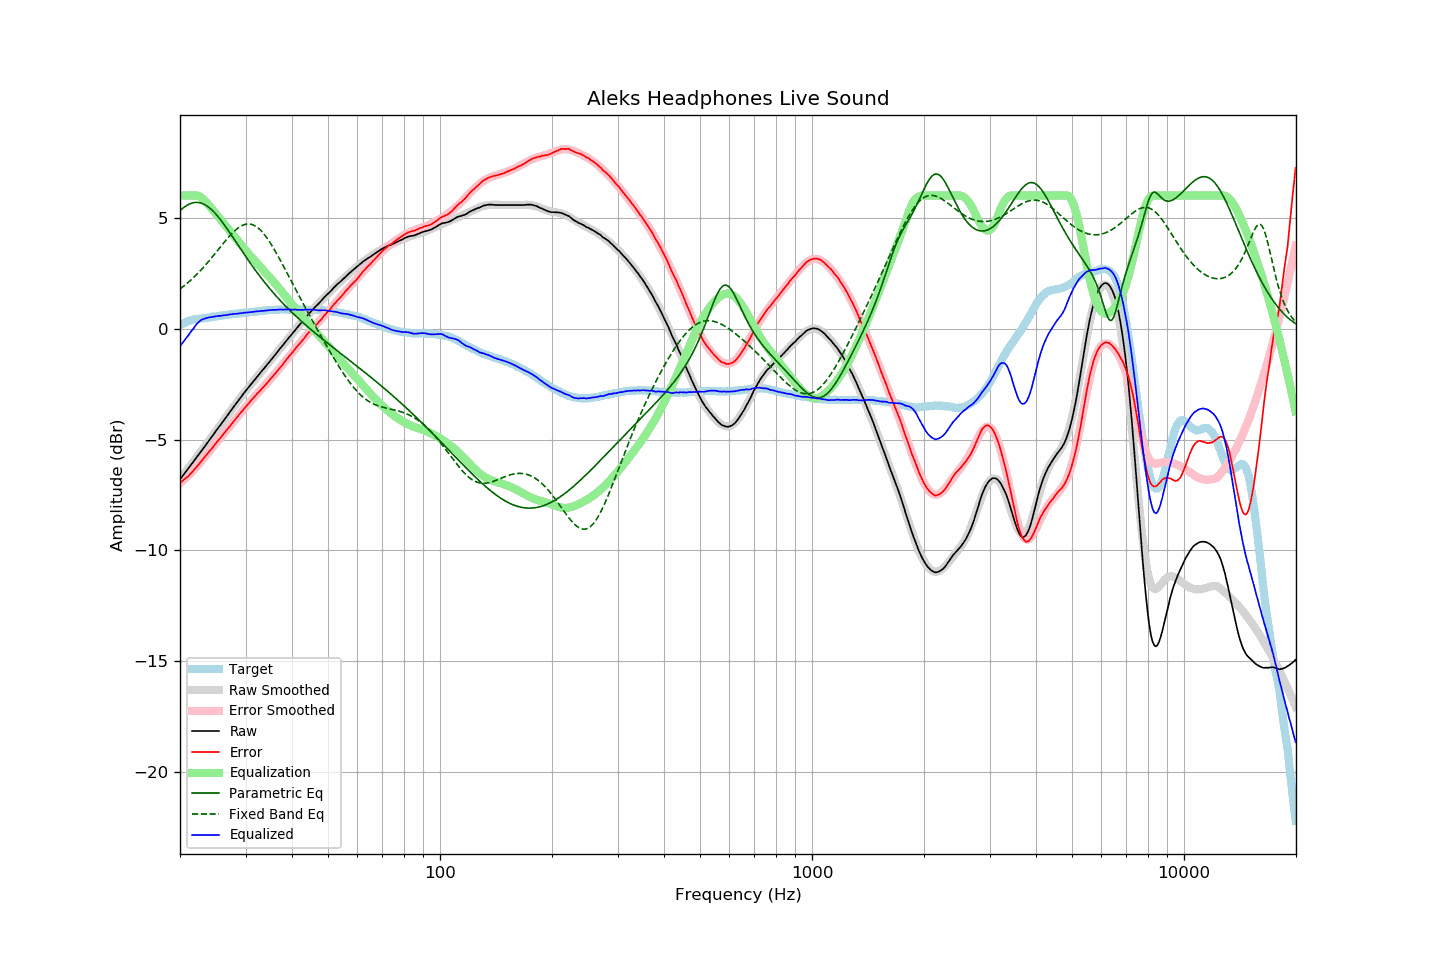

Data behind this chart, as committed beside it:
frequency, raw, error, smoothed, error_smoothed, equalization, parametric_eq, fixed_band_eq, equalized_raw, equalized_smoothed, target
20.00, -6.79, -6.95, -6.80, -6.97, 6.00, 5.32, 1.79, -0.79, -0.80, 0.15
20.20, -6.70, -6.90, -6.70, -6.91, 6.00, 5.38, 1.84, -0.70, -0.70, 0.19
20.40, -6.60, -6.83, -6.61, -6.84, 6.00, 5.44, 1.90, -0.60, -0.61, 0.23
20.61, -6.51, -6.78, -6.51, -6.78, 6.00, 5.49, 1.95, -0.51, -0.51, 0.26
20.81, -6.41, -6.71, -6.41, -6.71, 6.00, 5.54, 2.01, -0.41, -0.41, 0.30
21.02, -6.32, -6.66, -6.32, -6.64, 6.00, 5.58, 2.08, -0.32, -0.32, 0.34
21.23, -6.22, -6.58, -6.22, -6.56, 6.00, 5.62, 2.14, -0.22, -0.22, 0.36
21.44, -6.12, -6.50, -6.13, -6.49, 6.00, 5.65, 2.20, -0.12, -0.13, 0.38
21.66, -6.03, -6.43, -6.03, -6.41, 6.00, 5.67, 2.27, -0.03, -0.03, 0.40
21.87, -5.93, -6.34, -5.93, -6.34, 6.00, 5.68, 2.34, 0.07, 0.07, 0.41
22.09, -5.83, -6.26, -5.84, -6.26, 6.00, 5.69, 2.41, 0.17, 0.16, 0.43
22.31, -5.73, -6.17, -5.74, -6.18, 5.99, 5.69, 2.48, 0.26, 0.25, 0.44
22.54, -5.64, -6.09, -5.64, -6.09, 5.96, 5.68, 2.56, 0.32, 0.32, 0.45
22.76, -5.54, -6.00, -5.54, -6.00, 5.92, 5.66, 2.64, 0.38, 0.37, 0.46
22.99, -5.44, -5.90, -5.45, -5.91, 5.86, 5.63, 2.71, 0.42, 0.42, 0.46
23.22, -5.35, -5.82, -5.35, -5.82, 5.79, 5.60, 2.79, 0.44, 0.45, 0.47
23.45, -5.25, -5.73, -5.25, -5.73, 5.72, 5.56, 2.88, 0.47, 0.47, 0.48
23.69, -5.15, -5.64, -5.15, -5.65, 5.64, 5.52, 2.96, 0.49, 0.49, 0.49
23.92, -5.05, -5.55, -5.05, -5.56, 5.56, 5.46, 3.05, 0.51, 0.51, 0.50
24.16, -4.95, -5.47, -4.95, -5.47, 5.47, 5.40, 3.13, 0.52, 0.51, 0.52
24.40, -4.85, -5.39, -4.85, -5.38, 5.38, 5.33, 3.22, 0.53, 0.52, 0.54
24.65, -4.75, -5.29, -4.76, -5.29, 5.29, 5.26, 3.31, 0.54, 0.53, 0.54
24.89, -4.65, -5.20, -4.66, -5.20, 5.20, 5.18, 3.40, 0.55, 0.55, 0.55
25.14, -4.55, -5.11, -4.56, -5.11, 5.11, 5.10, 3.49, 0.56, 0.56, 0.56
25.39, -4.45, -5.02, -4.46, -5.02, 5.02, 5.02, 3.58, 0.57, 0.57, 0.57
25.65, -4.36, -4.95, -4.36, -4.94, 4.94, 4.92, 3.67, 0.57, 0.58, 0.58
25.91, -4.26, -4.85, -4.26, -4.85, 4.85, 4.83, 3.76, 0.58, 0.59, 0.58
26.16, -4.16, -4.75, -4.16, -4.76, 4.76, 4.73, 3.85, 0.60, 0.60, 0.59
26.43, -4.06, -4.67, -4.06, -4.67, 4.67, 4.63, 3.93, 0.60, 0.61, 0.60
26.69, -3.96, -4.58, -3.96, -4.58, 4.58, 4.53, 4.02, 0.62, 0.62, 0.61
26.96, -3.86, -4.50, -3.86, -4.49, 4.49, 4.42, 4.10, 0.62, 0.63, 0.63
27.23, -3.76, -4.40, -3.76, -4.40, 4.40, 4.32, 4.19, 0.63, 0.63, 0.64
27.50, -3.66, -4.31, -3.66, -4.31, 4.31, 4.21, 4.26, 0.65, 0.64, 0.65
27.77, -3.56, -4.21, -3.57, -4.22, 4.22, 4.10, 4.34, 0.66, 0.65, 0.65
28.05, -3.46, -4.13, -3.47, -4.13, 4.13, 3.99, 4.40, 0.67, 0.66, 0.67
28.33, -3.37, -4.04, -3.37, -4.04, 4.04, 3.89, 4.47, 0.67, 0.67, 0.67
28.62, -3.27, -3.95, -3.27, -3.95, 3.95, 3.78, 4.53, 0.68, 0.68, 0.68
28.90, -3.17, -3.86, -3.18, -3.86, 3.86, 3.67, 4.58, 0.69, 0.69, 0.69
29.19, -3.08, -3.77, -3.08, -3.78, 3.78, 3.56, 4.62, 0.69, 0.70, 0.69
29.48, -2.98, -3.70, -2.98, -3.69, 3.69, 3.45, 4.66, 0.71, 0.70, 0.71
29.78, -2.88, -3.60, -2.89, -3.60, 3.60, 3.34, 4.68, 0.72, 0.71, 0.71
30.08, -2.79, -3.52, -2.80, -3.51, 3.51, 3.24, 4.70, 0.72, 0.72, 0.72
30.38, -2.70, -3.43, -2.70, -3.43, 3.43, 3.13, 4.71, 0.73, 0.73, 0.72
30.68, -2.61, -3.35, -2.61, -3.35, 3.35, 3.03, 4.71, 0.73, 0.73, 0.74
30.99, -2.52, -3.26, -2.52, -3.26, 3.26, 2.92, 4.70, 0.74, 0.74, 0.74
31.30, -2.43, -3.18, -2.43, -3.18, 3.18, 2.82, 4.68, 0.75, 0.75, 0.75
31.61, -2.34, -3.10, -2.34, -3.10, 3.10, 2.72, 4.65, 0.76, 0.76, 0.76
31.93, -2.25, -3.02, -2.26, -3.02, 3.02, 2.62, 4.62, 0.77, 0.77, 0.76
32.24, -2.16, -2.93, -2.17, -2.94, 2.94, 2.52, 4.57, 0.78, 0.77, 0.76
32.57, -2.08, -2.87, -2.08, -2.86, 2.86, 2.42, 4.51, 0.78, 0.78, 0.78
32.89, -1.99, -2.78, -1.99, -2.78, 2.78, 2.33, 4.44, 0.79, 0.79, 0.79
33.22, -1.90, -2.70, -1.91, -2.70, 2.70, 2.23, 4.37, 0.80, 0.80, 0.80
33.55, -1.82, -2.63, -1.82, -2.62, 2.62, 2.14, 4.28, 0.80, 0.81, 0.81
33.89, -1.73, -2.55, -1.73, -2.54, 2.54, 2.05, 4.19, 0.81, 0.81, 0.82
34.23, -1.64, -2.47, -1.64, -2.46, 2.46, 1.96, 4.09, 0.82, 0.82, 0.82
34.57, -1.55, -2.39, -1.55, -2.38, 2.38, 1.87, 3.99, 0.83, 0.83, 0.83
34.92, -1.46, -2.29, -1.46, -2.30, 2.30, 1.79, 3.88, 0.83, 0.83, 0.83
35.27, -1.37, -2.21, -1.38, -2.22, 2.22, 1.70, 3.77, 0.84, 0.84, 0.84
35.62, -1.28, -2.13, -1.29, -2.13, 2.13, 1.62, 3.65, 0.85, 0.85, 0.85
35.97, -1.20, -2.05, -1.20, -2.04, 2.04, 1.53, 3.52, 0.84, 0.85, 0.84
... 635 more rows
